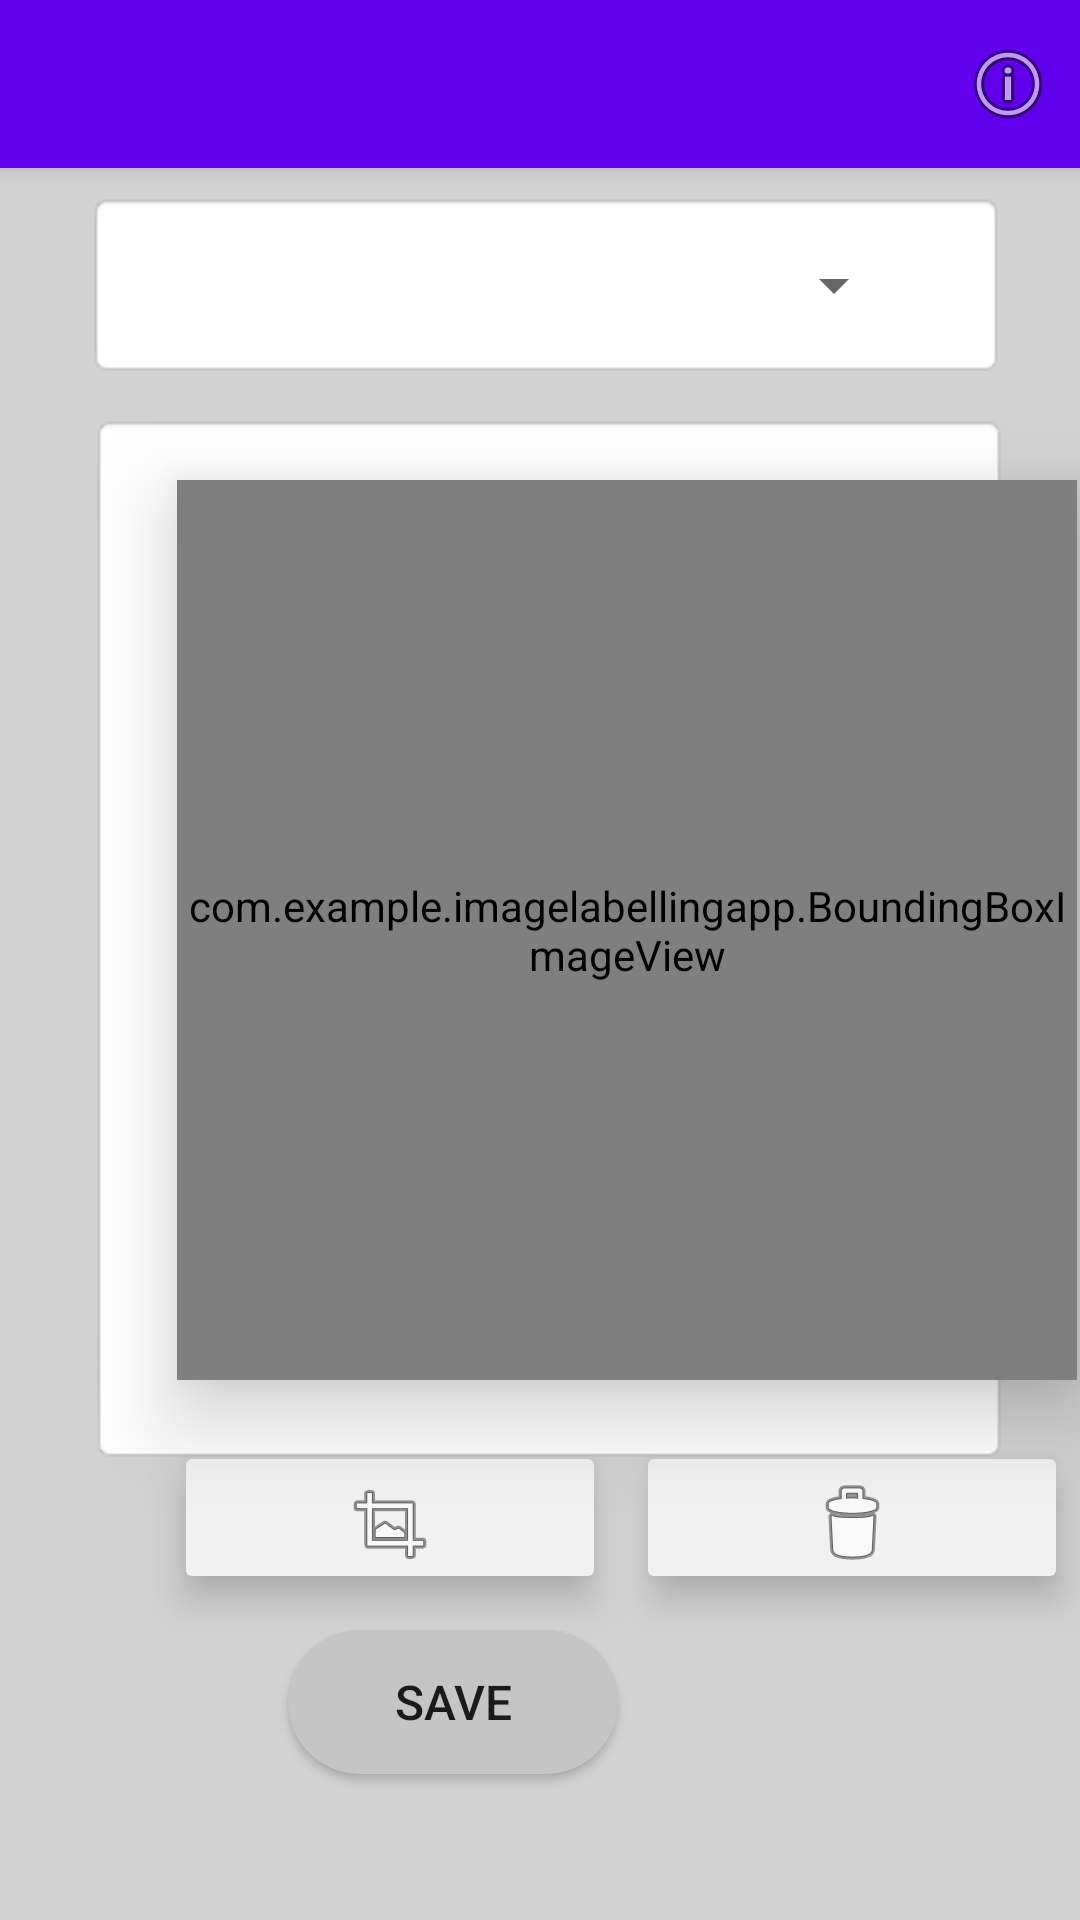

Produce the Android XML layout that renders to this screen, including the resource entries it uses.
<!-- AndroidManifest.xml: activity theme Theme.ImageLabellingApp.NoActionBar -->
<!-- res/layout/activity_image_details.xml -->
<?xml version="1.0" encoding="utf-8"?>
<RelativeLayout xmlns:android="http://schemas.android.com/apk/res/android"
    xmlns:app="http://schemas.android.com/apk/res-auto"
    android:layout_width="match_parent"
    android:layout_height="match_parent"
    android:background="#D3D3D3"
    android:clickable="false"
    android:foregroundTint="#00747474">

    <androidx.appcompat.widget.Toolbar
        android:id="@+id/toolbar"
        android:layout_width="match_parent"
        android:layout_height="?attr/actionBarSize"
        android:background="?attr/colorPrimary"
        android:elevation="4dp"
        android:theme="?attr/actionBarTheme"
        app:popupTheme="@style/AppTheme.PopupOverlay">

        <ImageButton
            android:id="@+id/helpButton"
            android:layout_width="wrap_content"
            android:layout_height="wrap_content"
            android:layout_gravity="end"
            android:background="#00FFFFFF"
            android:contentDescription="Help"
            android:foregroundGravity="fill"
            android:foregroundTint="#FBFBFB"
            android:padding="8dp"
            android:src="@android:drawable/ic_menu_info_details"
            android:tint="#00FFFFFF" />

    </androidx.appcompat.widget.Toolbar>


    <ImageButton
        android:id="@+id/recropButton"
        android:layout_width="140dp"
        android:layout_height="43dp"
        android:layout_below="@id/rectangleBackground"
        android:layout_alignParentStart="true"
        android:layout_marginStart="60dp"
        android:layout_marginTop="-2dp"
        android:background="@drawable/shadow"
        android:backgroundTint="#F1F1F1"
        android:elevation="8dp"
        android:scaleType="center"
        android:src="@android:drawable/ic_menu_crop"
        android:text="Recrop" />

    <View
        android:id="@+id/rectangleBackground"
        android:layout_width="350dp"
        android:layout_height="350dp"
        android:layout_alignParentStart="true"
        android:layout_alignParentTop="true"
        android:layout_alignParentEnd="true"
        android:layout_centerHorizontal="true"
        android:layout_marginStart="30dp"
        android:layout_marginTop="138dp"
        android:layout_marginEnd="24dp"
        android:background="@android:drawable/editbox_background_normal"
        android:elevation="9dp" />


    <com.example.imagelabellingapp.BoundingBoxImageView
        android:id="@+id/imageView"
        android:layout_width="300dp"
        android:layout_height="300dp"
        android:layout_below="@id/labelSpinner"
        android:layout_alignParentStart="true"
        android:layout_alignParentTop="true"
        android:layout_centerHorizontal="true"
        android:layout_marginStart="59dp"
        android:layout_marginTop="160dp"
        android:elevation="17dp"
        android:scaleType="centerCrop" />

    <Spinner
        android:id="@+id/labelSpinner"
        android:layout_width="292dp"
        android:layout_height="60dp"
        android:layout_below="@id/toolbar"
        android:layout_alignParentStart="true"
        android:layout_alignParentTop="true"
        android:layout_alignParentEnd="true"
        android:layout_marginStart="60dp"
        android:layout_marginTop="65dp"
        android:layout_marginEnd="58dp"
        android:contentDescription="@string/label_spinner_description"
        android:minHeight="48dp" />

    <View
        android:id="@+id/rectangleBackground2"
        android:layout_width="wrap_content"
        android:layout_height="62dp"
        android:layout_below="@id/toolbar"
        android:layout_alignParentStart="true"
        android:layout_alignParentTop="true"
        android:layout_alignParentEnd="true"
        android:layout_centerInParent="true"
        android:layout_marginStart="29dp"
        android:layout_marginTop="64dp"
        android:layout_marginEnd="25dp"
        android:background="@android:drawable/editbox_background_normal"
        android:elevation="-3dp" />

    <ImageButton
        android:id="@+id/deleteButton"
        android:layout_width="140dp"
        android:layout_height="43dp"
        android:layout_below="@id/rectangleBackground"
        android:layout_alignLeft="@id/recropButton"
        android:layout_marginLeft="154dp"
        android:layout_marginTop="-2dp"
        android:background="@drawable/shadow"
        android:backgroundTint="#F1F1F1"
        android:clickable="true"
        android:elevation="8dp"
        android:scaleType="center"
        android:src="@android:drawable/ic_menu_delete"
        android:text="Recrop"
        android:textSize="24sp"
        app:cornerRadius="500dp" />

    <Button
        android:id="@+id/saveButton"
        android:layout_width="110dp"
        android:layout_height="wrap_content"
        android:layout_below="@+id/recropButton"
        android:layout_alignParentEnd="true"
        android:layout_marginTop="14dp"
        android:layout_marginEnd="154dp"
        android:background="@drawable/button_background"
        android:text="Save"
        android:textSize="16sp" />
</RelativeLayout>
<!-- resources referenced by this layout -->
<resources>
  <!-- drawable button_background (drawable) -->
  <?xml version="1.0" encoding="utf-8"?>
  <shape xmlns:android="http://schemas.android.com/apk/res/android">
      <solid android:color="#C5C5C5" /> 
      <corners android:radius="250dp" /> 
  </shape>
  <!-- drawable shadow (drawable) -->
  <layer-list xmlns:android="http://schemas.android.com/apk/res/android">
      <item android:right="2dp" android:left="2dp" android:bottom="4dp">
          <shape android:shape="rectangle">
              <solid android:color="@android:color/darker_gray" />
              <corners android:radius="2dp" />
          </shape>
      </item>
  </layer-list>
  <string name="label_spinner_description">Select a label</string>
  <style name="AppTheme.PopupOverlay" parent="ThemeOverlay.AppCompat.DayNight.ActionBar">
          <item name="android:textColor">@color/black</item>
      </style>
  <style name="Theme.ImageLabellingApp.NoActionBar">
          <item name="windowActionBar">false</item>
          <item name="windowNoTitle">true</item>
      </style>
  <!-- not gathered from this repository: default colours our renderer supplied (Android Studio template values) -->
  <color name="black">#FF000000</color>
</resources>
